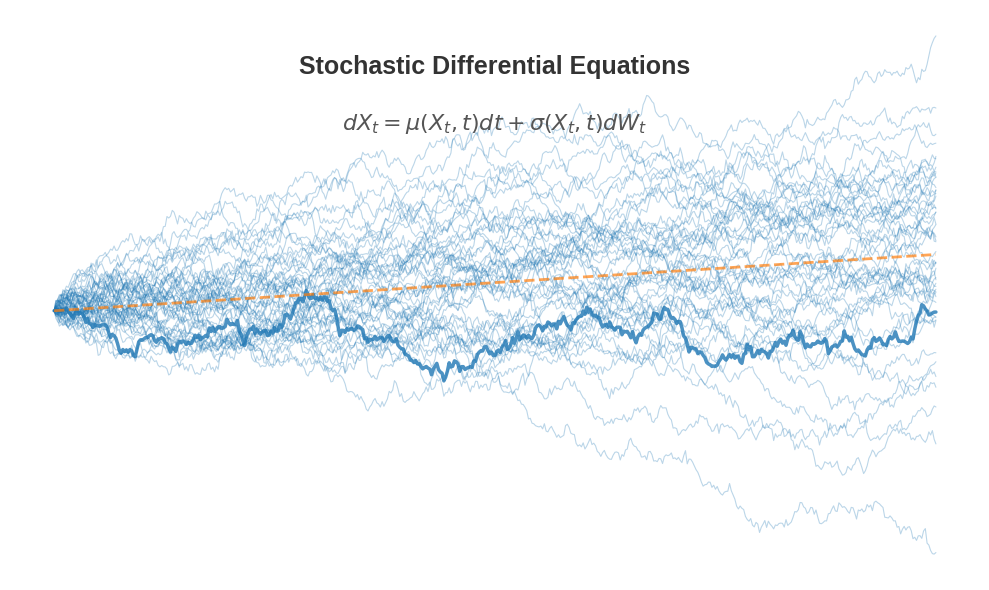

This chart was generated by the following Python code: (Note: this script raises an exception after producing the figure.)
import numpy as np
import matplotlib.pyplot as plt
import seaborn as sns

# Set a clean and modern style
plt.style.use('seaborn-v0_8-whitegrid')
sns.set_palette("deep") # A professional color palette

fig, ax = plt.subplots(1, 1, figsize=(10, 6), dpi=300)

# --- Central SDE Concept: Stochastic Path ---
np.random.seed(42)
T = 1.0
N_steps = 500
dt = T / N_steps
t = np.linspace(0, T, N_steps + 1)

# Simulate multiple stochastic paths (e.g., Brownian motion with drift)
mu_sde = 0.5 # drift
sigma_sde = 0.8 # diffusion
n_paths_sde = 50 # Increased number of paths

for _ in range(n_paths_sde):
    dW = np.random.randn(N_steps) * np.sqrt(dt)
    X = np.zeros(N_steps + 1)
    X[0] = 0.0 # Starting point
    for i in range(N_steps):
        X[i+1] = X[i] + mu_sde * dt + sigma_sde * dW[i]
    ax.plot(t, X, color='#1f77b4', linewidth=0.8, alpha=0.3)

# Add a single prominent stochastic path for clarity
dW_prominent = np.random.randn(N_steps) * np.sqrt(dt)
X_prominent = np.zeros(N_steps + 1)
X_prominent[0] = 0.0
for i in range(N_steps):
    X_prominent[i+1] = X_prominent[i] + mu_sde * dt + sigma_sde * dW_prominent[i]
ax.plot(t, X_prominent, color='#1f77b4', linewidth=2.5, alpha=0.8, label='Stochastic Path')

# Add a smooth trend line (conceptual drift)
ax.plot(t, mu_sde * t, color='#ff7f0e', linewidth=2, linestyle='--', alpha=0.7, label='Deterministic Trend')

# --- Annotations and Text ---
ax.text(0.5, 0.9, 'Stochastic Differential Equations', 
        horizontalalignment='center', verticalalignment='center', 
        transform=ax.transAxes, fontsize=18, fontweight='bold', color='#333333')

ax.text(0.5, 0.8, r'$dX_t = \mu(X_t, t) dt + \sigma(X_t, t) dW_t$', 
        horizontalalignment='center', verticalalignment='center', 
        transform=ax.transAxes, fontsize=16, color='#555555')

# --- Aesthetics and Layout ---
ax.set_xticks([])
ax.set_yticks([])
ax.set_xlabel('', fontsize=12)
ax.set_ylabel('', fontsize=12)
ax.tick_params(axis='both', which='both', length=0) # Remove ticks
ax.set_frame_on(False) # Remove frame
ax.grid(False)

plt.tight_layout()

# Save thumbnail
plt.savefig('/home/<user>/Documents/projects/JHSchlegel.github.io/posts/03-04-2025_intro_to_sde/img/sde_thumbnail.png', 
            bbox_inches='tight', facecolor='white', edgecolor='none')

plt.close(fig) # Close the figure to free memory
print("New SDE infographic thumbnail generated successfully!")